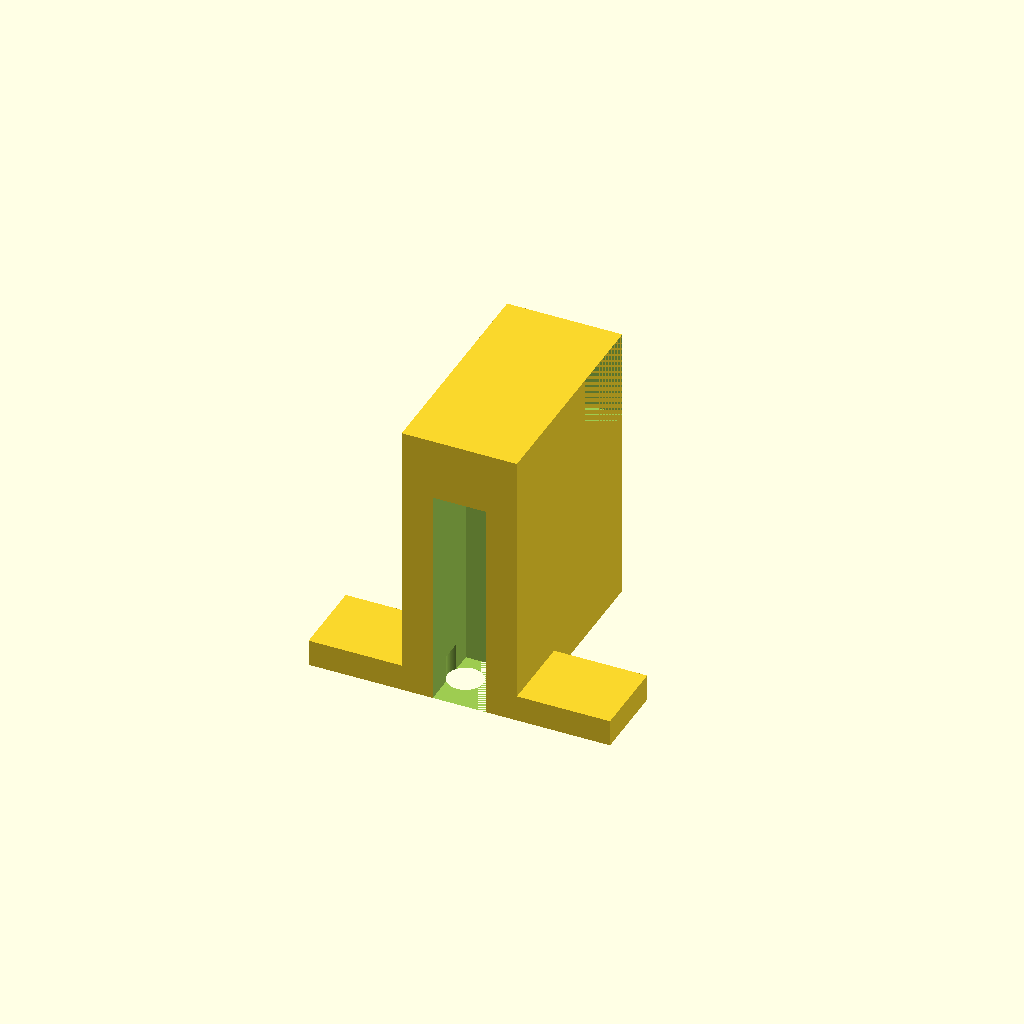
Cell 1: the model at its default parameters.
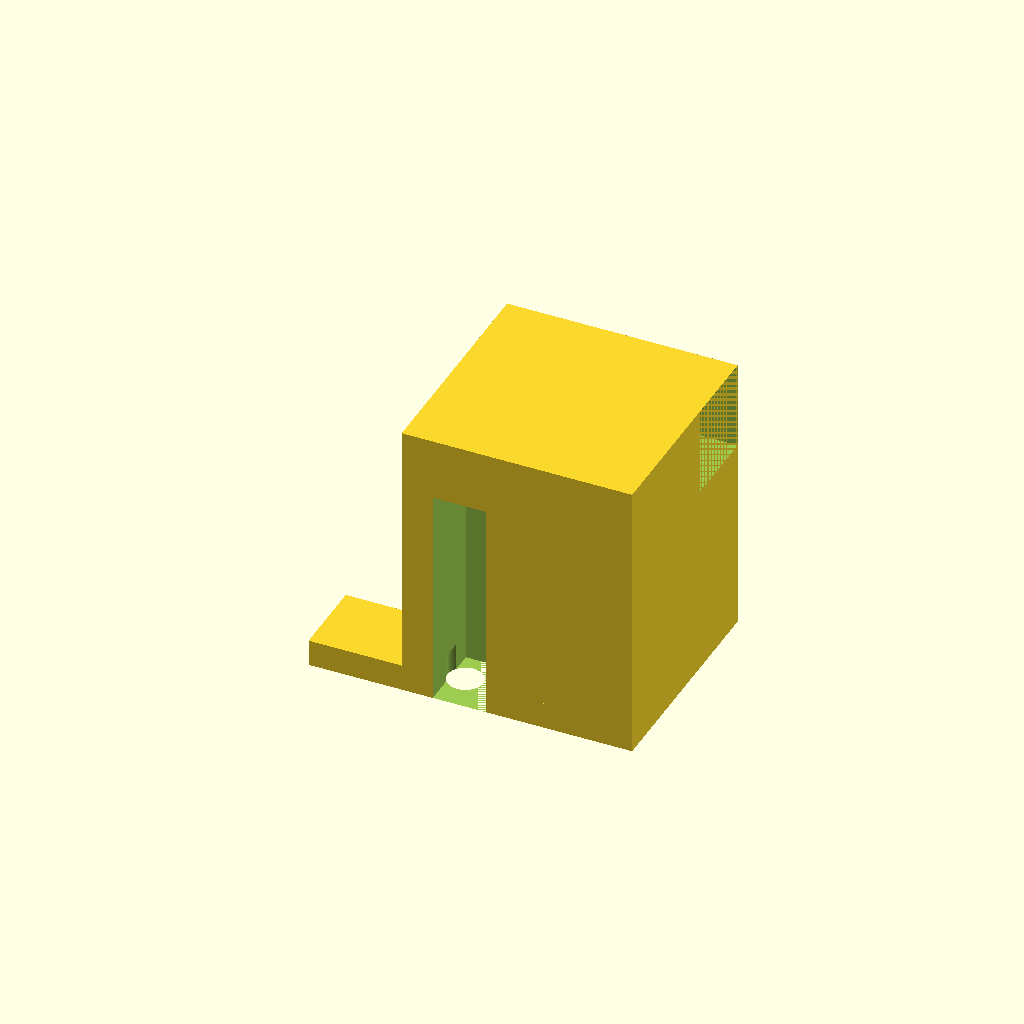
Cell 2: length = 0.331782 (everything else at default).
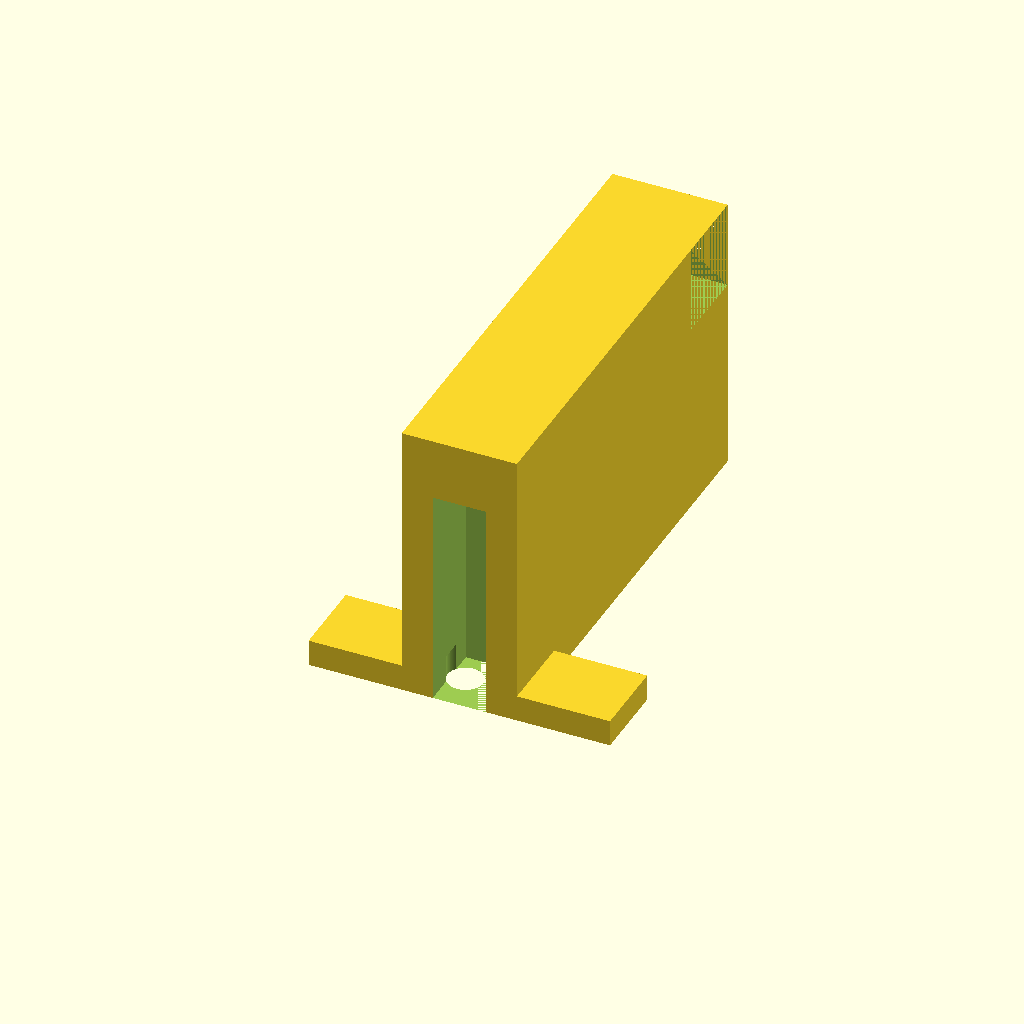
Cell 3 — width set to 0.650802, the other parameters unchanged.
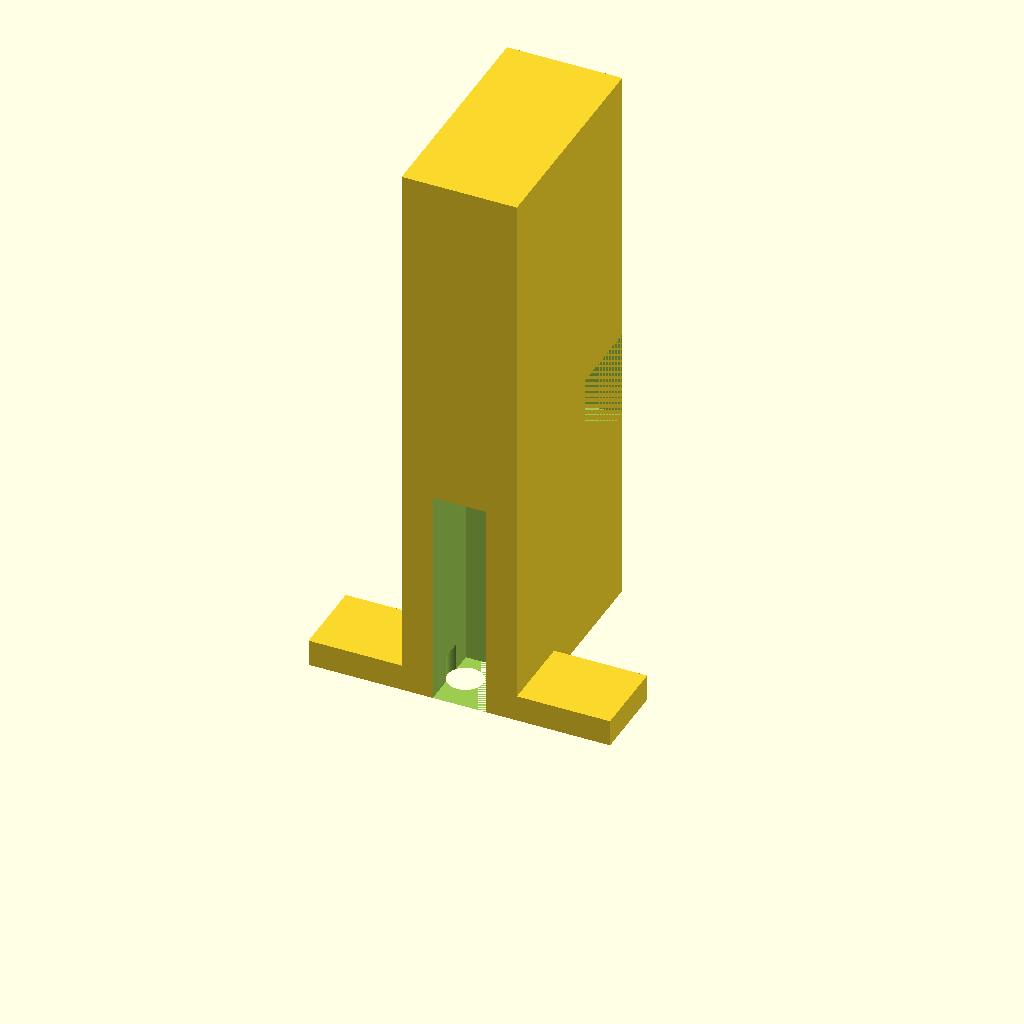
Cell 4 — height set to 0.816694, the other parameters unchanged.
All cells are drawn from one camera (rotation 55°, 0°, 25°, orthographic, colour scheme Cornfield), so only the parameter changes between them.
The OpenSCAD source (projects/p3d-bench/demo/runs/text2cad_0059_00590932_parametric_openscad_mimo-reason/generated.scad):
// Main dimensions
length = 0.165891;
width = 0.325401;
height = 0.408347;
extrusion_depth = 0.4083;

// Square recess parameters
recess_size = 0.089326;
recess_left_offset = 0.0383;
recess_front_offset = 0.0191;
recess_back_offset = 0.217;
recess_top_z = 0.319;
recess_bottom_z = 0.4083;
recess_depth = 0.0893;

// Lower opening parameters
opening_width = 0.076565;
opening_height = 0.132416;
opening_left_offset = 0.0447;
opening_right_offset = 0.0446;
opening_front_offset = -0.0303;
opening_back_remaining = 0.2233;
opening_bottom_z = 0;
opening_top_z = 0.319;

// Upper back strip removal
strip_removal_start_z = 0.2807;
strip_removal_end_z = 0.4083;
strip_removal_depth = 0.1276;
strip_front_remaining = 0.2106;
strip_width = 0.114848;

// Shallow base section
shallow_height = 0.0383;
shallow_length = 0.4339;
shallow_width = 0.1148;
shallow_side_projection = 0.134;

// Circular openings in shallow section
opening_radius = 0.0255;
opening_front_offset_shallow = 0.0574;
opening1_left_offset = -0.069;
opening2_left_offset = 0.2349;

$fn = 100; // Smooth curves

// Main base
module main_base() {
    cube([length, width, height]);
}

// Square recess from top
module square_recess() {
    translate([
        recess_left_offset,
        recess_front_offset,
        recess_top_z
    ])
    cube([recess_size, recess_size, recess_depth]);
}

// Lower rectangular opening
module lower_opening() {
    translate([
        opening_left_offset,
        opening_front_offset,
        opening_bottom_z
    ])
    cube([opening_width, opening_height, opening_top_z - opening_bottom_z]);
}

// Upper back strip removal
module back_strip_removal() {
    translate([
        0,
        width - strip_width,
        strip_removal_start_z
    ])
    cube([length, strip_width, strip_removal_end_z - strip_removal_start_z]);
}

// Shallow base section
module shallow_section() {
    translate([
        -shallow_side_projection,
        0,
        0
    ])
    cube([shallow_length, shallow_width, shallow_height]);
}

// Circular openings in shallow section
module shallow_openings() {
    // First opening
    translate([
        opening1_left_offset + shallow_side_projection,
        opening_front_offset_shallow,
        -0.001
    ])
    cylinder(h = shallow_height + 0.002, r = opening_radius);
    
    // Second opening
    translate([
        opening2_left_offset + shallow_side_projection,
        opening_front_offset_shallow,
        -0.001
    ])
    cylinder(h = shallow_height + 0.002, r = opening_radius);
}

// Final assembly
difference() {
    union() {
        main_base();
        shallow_section();
    }
    
    // Subtractive operations
    square_recess();
    lower_opening();
    back_strip_removal();
    shallow_openings();
}
Parameter table extracted from the source (name, type, default, range or options):
length: number, default 0.165891
width: number, default 0.325401
height: number, default 0.408347
extrusion_depth: number, default 0.4083
recess_size: number, default 0.089326
recess_left_offset: number, default 0.0383
recess_front_offset: number, default 0.0191
recess_back_offset: number, default 0.217
recess_top_z: number, default 0.319
recess_bottom_z: number, default 0.4083
recess_depth: number, default 0.0893
opening_width: number, default 0.076565
opening_height: number, default 0.132416
opening_left_offset: number, default 0.0447
opening_right_offset: number, default 0.0446
opening_front_offset: number, default -0.0303
opening_back_remaining: number, default 0.2233
opening_bottom_z: number, default 0
opening_top_z: number, default 0.319
strip_removal_start_z: number, default 0.2807
strip_removal_end_z: number, default 0.4083
strip_removal_depth: number, default 0.1276
strip_front_remaining: number, default 0.2106
strip_width: number, default 0.114848
shallow_height: number, default 0.0383
shallow_length: number, default 0.4339
shallow_width: number, default 0.1148
shallow_side_projection: number, default 0.134
opening_radius: number, default 0.0255
opening_front_offset_shallow: number, default 0.0574
opening1_left_offset: number, default -0.069
opening2_left_offset: number, default 0.2349
